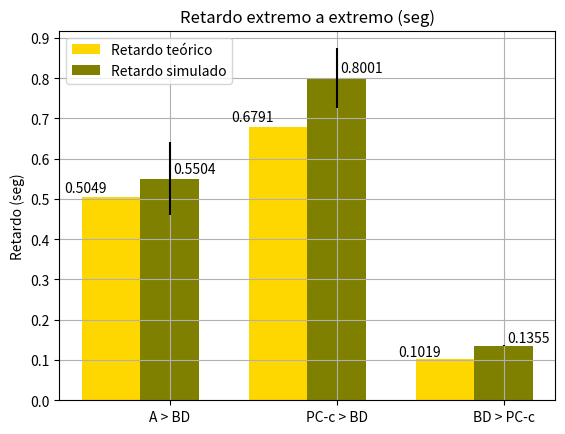

The matplotlib source for this figure:
import numpy as np
import matplotlib.pyplot as plt

def autolabel(rects, xpos='center'):
    

    xpos = xpos.lower()  
    ha = {'center': 'center', 'right': 'left', 'left': 'right'}
    offset = {'center': 0.5, 'right': 0.57, 'left': 0.43}  

    for rect in rects:
        print(str(rect))
        if rect == 0:
            
            height = rect.get_height()
            ax.text(rect.get_x() + rect.get_width()*offset['center'], 1.01*height,'{}'.format(height), ha=ha['center'], va='bottom')
        else:
            height = rect.get_height()
            ax.text(rect.get_x() + rect.get_width()*offset[xpos], 1.01*height,'{}'.format(height), ha=ha[xpos], va='bottom')



retardo_teorico = (0.5049,0.6791,0.1019)
Retardo_sim = (0.5504,0.8001,0.1355)
Retardo_sim_err= (0.090794726,0.074201071,0.001425918)


index = np.arange(len(retardo_teorico))  # the x locations for the groups
width = 0.35  # the width of the bars

fig, ax = plt.subplots()
rects1 = ax.bar(index - width/2, retardo_teorico, width, color='gold', label='Retardo teórico')
rects2 = ax.bar(index + width/2, Retardo_sim, width, yerr=Retardo_sim_err, color='olive', label='Retardo simulado')

# Add some text for labels, title and custom x-axis tick labels, etc.
ax.set_ylabel('Retardo (seg)')
plt.yticks(np.arange(0,1,0.1))
plt.grid(True)
ax.set_title('Retardo extremo a extremo (seg)')
#ax.set_xticks(ind)
ax.set_xticks(index + width / 2)
ax.set_xticklabels(('A > BD', 'PC-c > BD','BD > PC-c'))
ax.legend()



autolabel(rects1, "left")
autolabel(rects2, "right")

plt.show()